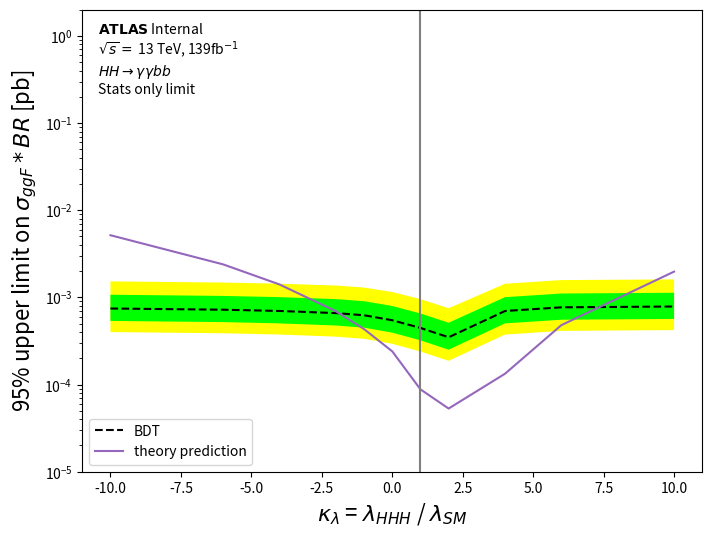

Generate this figure with matplotlib:
# [redacted]

import numpy as np
import matplotlib.pyplot as plt
import matplotlib.gridspec as gridspec
import collections

stdText = '$\mathbf{ATLAS}$ Internal\n'
stdText += r'$\sqrt{s} = $ 13 TeV, 139fb$^{-1}$'+'\n'
stdText += r'$HH\rightarrow \gamma\gamma bb$'
stdText += '\nStats only limit'

lambdas = [-10, -6, -4, -2, -1, 0, 1, 2, 4, 6, 10]
n = [0.005172, 0.002393, 0.001408, 0.0006942, 0.0004329, 0.0002405, 0.00008811, 0.00005308, 0.0001331, 0.0004808, 0.001977]
#from xsecbrfilteff in MxAOD

#each row corresponds to klambda \in [-10, 10]
#each column corresponds to the [-2sigma, -1sigma, 0, 1sigma, 2sigma] values
#maybe figure out a way to read this automatically in the future

limits = np.array([
		[0.0774045, 0.103916, 0.144216, 0.207587, 0.295326],
		[0.162096, 0.217614, 0.302009, 0.434717, 0.61905],
		[0.266459, 0.357721, 0.496452, 0.715424, 1.02017],
		[0.510784, 0.685728, 0.951666, 1.37748, 1.97156],
		[0.773692, 1.03868, 1.4415, 2.08988, 2.99698],
		[1.22086, 1.639, 2.27464, 3.31403, 4.792],
		[2.7202, 3.65187, 5.06814, 7.42414, 10.8466],
		[3.52686, 4.73481, 6.57106, 9.64854, 14.1562],
		[2.81598, 3.78046, 5.24659, 7.55848, 10.7721],
		[0.859403, 1.15375, 1.6012, 2.30621, 3.2885],
		[0.213485, 0.286604, 0.397754, 0.57201, 0.814043],
		])

limit_bands = {i:limits[:,i+2] for i in range(-2, 3)}
limit2_bands = limit_bands

fig = plt.figure(figsize=(8, 6))

add_subplot = 0

if (add_subplot):
	gs = gridspec.GridSpec(4,1)
	ax = fig.add_subplot(gs[:3,0])
	ax2 = fig.add_subplot(gs[3:,0],sharex=ax)
else: 
        gs = gridspec.GridSpec(4,1)
        ax = fig.add_subplot(gs[:4,0])


ax.semilogy(lambdas, n * np.array(limit_bands[0]),'k--',label='BDT')

ax.fill_between(lambdas, n * np.array(limit_bands[-2]), n * np.array(limit_bands[2]),  facecolor = 'yellow')
ax.fill_between(lambdas, n * np.array(limit_bands[-1]), n * np.array(limit_bands[1]),  facecolor = 'lime')

# The extra bands that I wanted to add
#ax.semilogy(lambdas, n * np.array(limit2_bands[0]),color='b',linestyle='--',label='PFlow')

ax.plot(lambdas,n,'C4',label='theory prediction')

ylim = [.00001,2]
ax.plot([1]*2,ylim,'grey')
ax.set_ylim(ylim)

ax.set_ylabel('95% upper limit on $\sigma_{ggF} * BR$ [pb]', fontsize=16)
ax.legend(loc='lower left')

if (add_subplot):
	ax2.plot(lambdas,np.array(limit2_bands[0])/np.array(limit_bands[0]),color='b',linestyle='--')

	ax2.plot(lambdas,np.ones_like(lambdas),'k--')

	ax2.set_xlabel('$\kappa_\lambda$ = $\lambda_{HHH}$ / $\lambda_{SM}$', fontsize=16)
	ax2.set_ylabel('1 / baseline')
	ax2.set_ylim(0.5,1.5)
else:
        ax.set_xlabel('$\kappa_\lambda$ = $\lambda_{HHH}$ / $\lambda_{SM}$', fontsize=16)


ax.text(0.025,.975,stdText,ha='left',va='top',transform=ax.transAxes)

plt.savefig('kappa_lambda_scan_ratio.pdf')

plt.show()
